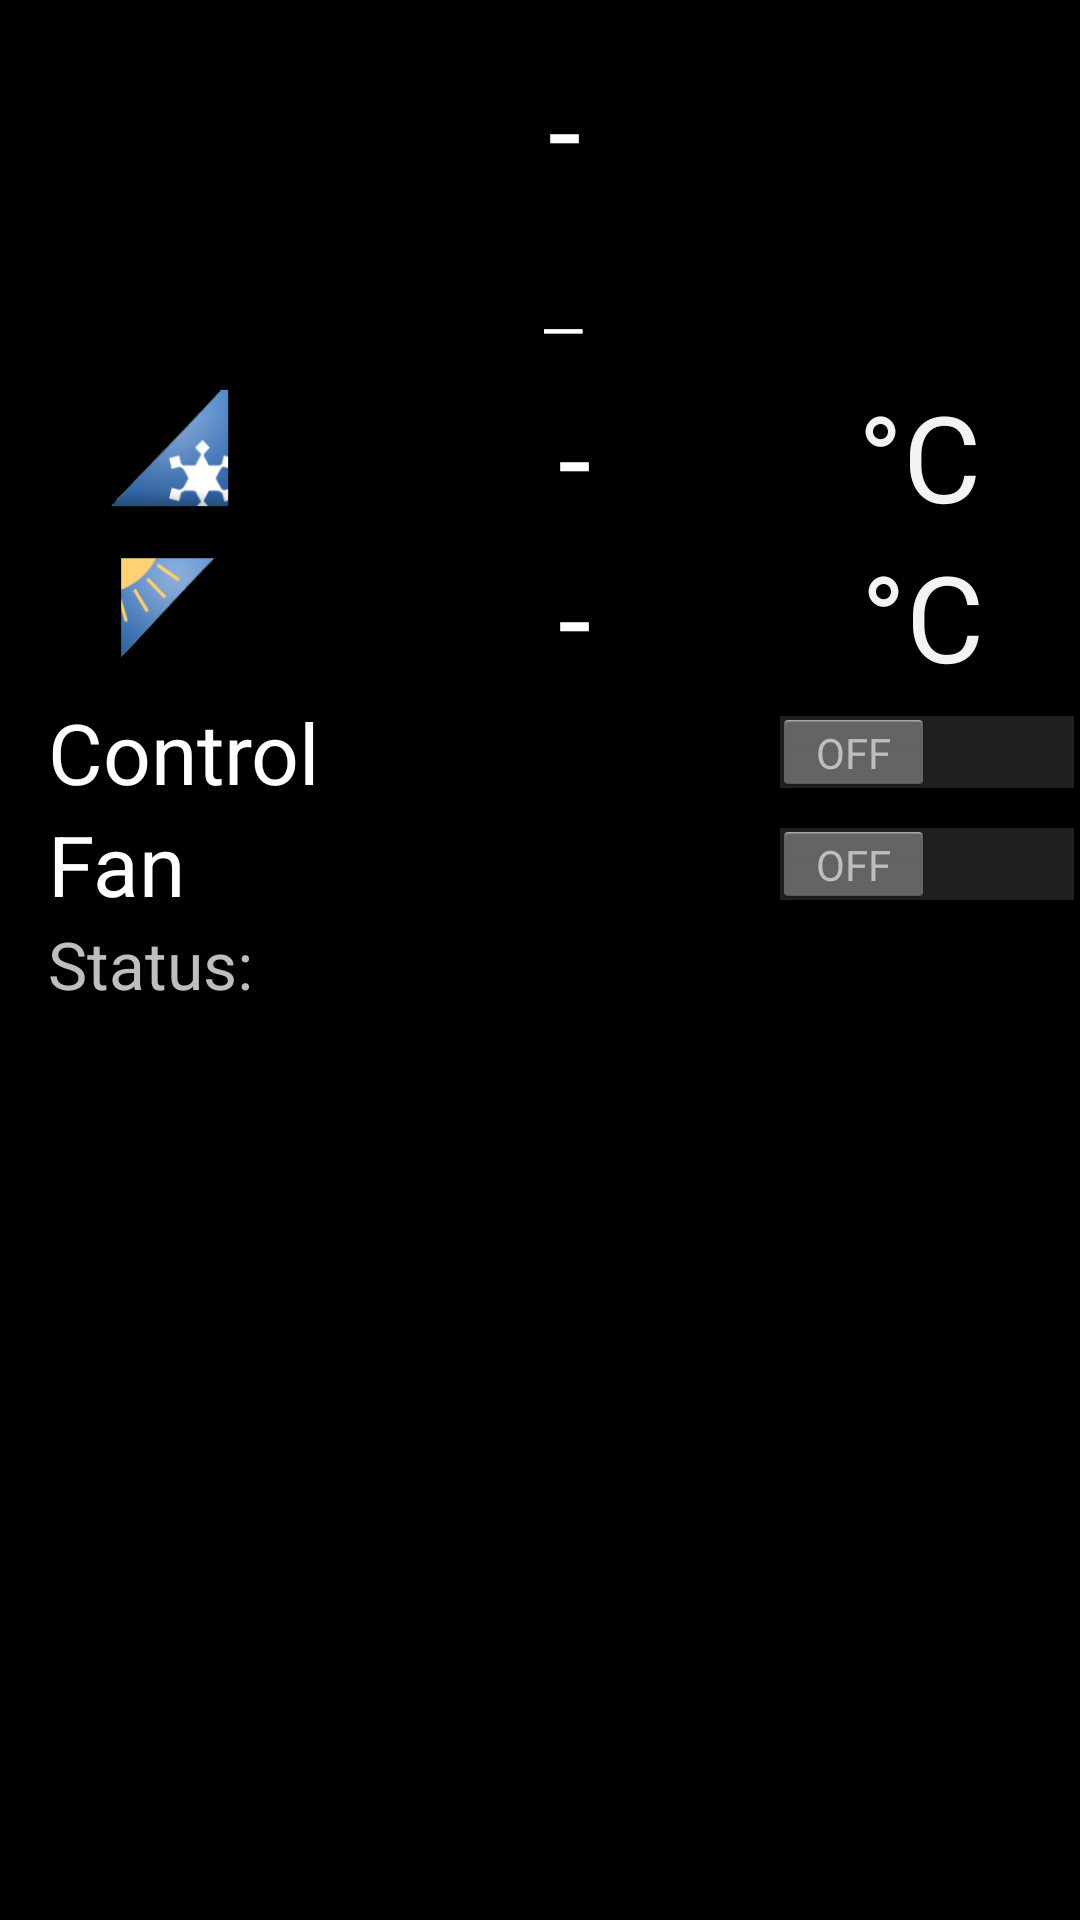

Layout XML and referenced resources for this Android screen:
<!-- AndroidManifest.xml: activity theme android:Theme.Holo.NoActionBar -->
<!-- res/layout/activity_main.xml -->
<GridLayout xmlns:android="http://schemas.android.com/apk/res/android"
    xmlns:tools="http://schemas.android.com/tools"
    android:id="@+id/GridLayout1"
    android:layout_width="match_parent"
    android:layout_height="match_parent"
    android:layout_gravity="center"
    android:layout_marginRight="@dimen/activity_vertical_margin"
    android:alignmentMode="alignMargins"
    android:columnCount="1"
    android:fitsSystemWindows="false"
    android:focusable="true"
    android:focusableInTouchMode="true"
    android:longClickable="false"
    android:orientation="vertical"
    android:paddingLeft="@dimen/activity_horizontal_margin"
    android:paddingTop="@dimen/activity_vertical_margin"
    tools:context=".MainActivity" >

    <TextView
        android:id="@+id/TextViewTempCtrl"
        android:layout_width="match_parent"
        android:layout_height="wrap_content"
        android:gravity="center"
        android:text="@string/text_dash"
        android:textAppearance="?android:attr/textAppearanceSmall"
        android:textColor="#FFFFFF"
        android:textSize="@dimen/big_text_size" />

    <TextView
        android:id="@+id/textViewMeas"
        android:layout_width="match_parent"
        android:layout_height="56dp"
        android:fontFamily="sans-serif-thin"
        android:gravity="center"
        android:text="@string/text_dash"
        android:textColor="#FFFFFF"
        android:textSize="@dimen/extra_big_size" />

    <LinearLayout
        android:layout_width="match_parent"
        android:layout_height="wrap_content" >

        <ImageView
            android:id="@+id/imageViewCool"
            android:layout_width="wrap_content"
            android:layout_height="wrap_content"
            android:layout_weight="1"
            android:contentDescription="@string/img_btn_cool"
            android:minHeight="45dp"
            android:onClick="BtnSendCoolOnClick"
            android:src="@drawable/ic_zuz_cool" />

        <TextView
            android:id="@+id/text_cool_ref"
            android:layout_width="156dp"
            android:layout_height="wrap_content"
            android:layout_weight="1"
            android:ems="10"
            android:gravity="center"
            android:minHeight="46dp"
            android:onClick="BtnSendCoolOnClick"
            android:text="@string/text_dash"
            android:textColor="#FFFFFF"
            android:textSize="@dimen/big_text_size" />

        <TextView
            android:id="@+id/text_degree_1"
            android:layout_width="wrap_content"
            android:layout_height="wrap_content"
            android:layout_weight="1"
            android:text="@string/celcius"
            android:textAppearance="?android:attr/textAppearanceLarge"
            android:textSize="@dimen/big_text_size" />
    </LinearLayout>

    <LinearLayout
        android:layout_width="match_parent"
        android:layout_height="wrap_content" >

        <ImageView
            android:id="@+id/imageViewHeat"
            android:layout_width="wrap_content"
            android:layout_height="wrap_content"
            android:layout_weight="1"
            android:contentDescription="@string/img_btn_heat"
            android:minHeight="45dp"
            android:onClick="BtnSendHeatOnClick"
            android:src="@drawable/ic_zuz_heat" />

        <TextView
            android:id="@+id/text_heat_ref"
            android:layout_width="159dp"
            android:layout_height="wrap_content"
            android:layout_weight="1"
            android:ems="10"
            android:gravity="center"
            android:minHeight="46dp"
            android:onClick="BtnSendHeatOnClick"
            android:text="@string/text_dash"
            android:textColor="#FFFFFF"
            android:textSize="@dimen/big_text_size" />

        <TextView
            android:id="@+id/text_degree_2"
            android:layout_width="wrap_content"
            android:layout_height="wrap_content"
            android:layout_weight="1"
            android:text="@string/celcius"
            android:textAppearance="?android:attr/textAppearanceLarge"
            android:textSize="@dimen/big_text_size" />
    </LinearLayout>

    <Switch
        android:id="@+id/switchEnableControl"
        android:layout_width="match_parent"
        android:layout_height="wrap_content"
        android:layout_gravity="left"
        android:onClick="SwitchEnableCtrlClick"
        android:text="@string/toggle_enable_temp_ctrl"
        android:textSize="@dimen/medium_text_size_" />

    <Switch
        android:id="@+id/switchForceFan"
        android:layout_width="match_parent"
        android:layout_height="wrap_content"
        android:layout_gravity="left"
        android:onClick="SwitchForceFanClick"
        android:text="@string/toggle_force_fan"
        android:textSize="@dimen/medium_text_size_" />

    <TextView
        android:id="@+id/textViewStatus"
        android:layout_width="match_parent"
        android:layout_height="wrap_content"
        android:singleLine="false"
        android:text="@string/text_status_tag"
        android:textAppearance="?android:attr/textAppearanceSmall"
        android:textSize="@dimen/normal_text_size" />

    <ListView
        android:id="@+id/list"
        android:layout_width="match_parent"
        android:layout_height="wrap_content"
        android:layout_row="8"
        android:cacheColorHint="#00000000"
        android:listSelector="@android:color/transparent"
        android:transcriptMode="alwaysScroll" >
    </ListView>

</GridLayout>
<!-- resources referenced by this layout -->
<resources>
  <dimen name="activity_horizontal_margin">16dp</dimen>
  <dimen name="activity_vertical_margin">16dp</dimen>
  <dimen name="big_text_size">40dp</dimen>
  <dimen name="extra_big_size">56dp</dimen>
  <dimen name="medium_text_size_">28dp</dimen>
  <dimen name="normal_text_size">22dp</dimen>
  <!-- drawable ic_zuz_cool: png bitmap (drawable-hdpi, 4252 bytes) -->
  <!-- drawable ic_zuz_heat: png bitmap (drawable-hdpi, 3351 bytes) -->
  <string name="celcius"> °C</string>
  <string name="img_btn_cool">Img btn cool</string>
  <string name="img_btn_heat">Img btn heat</string>
  <string name="text_dash">-</string>
  <string name="text_status_tag">Status: </string>
  <string name="toggle_enable_temp_ctrl">Control</string>
  <string name="toggle_force_fan">Fan</string>
</resources>
